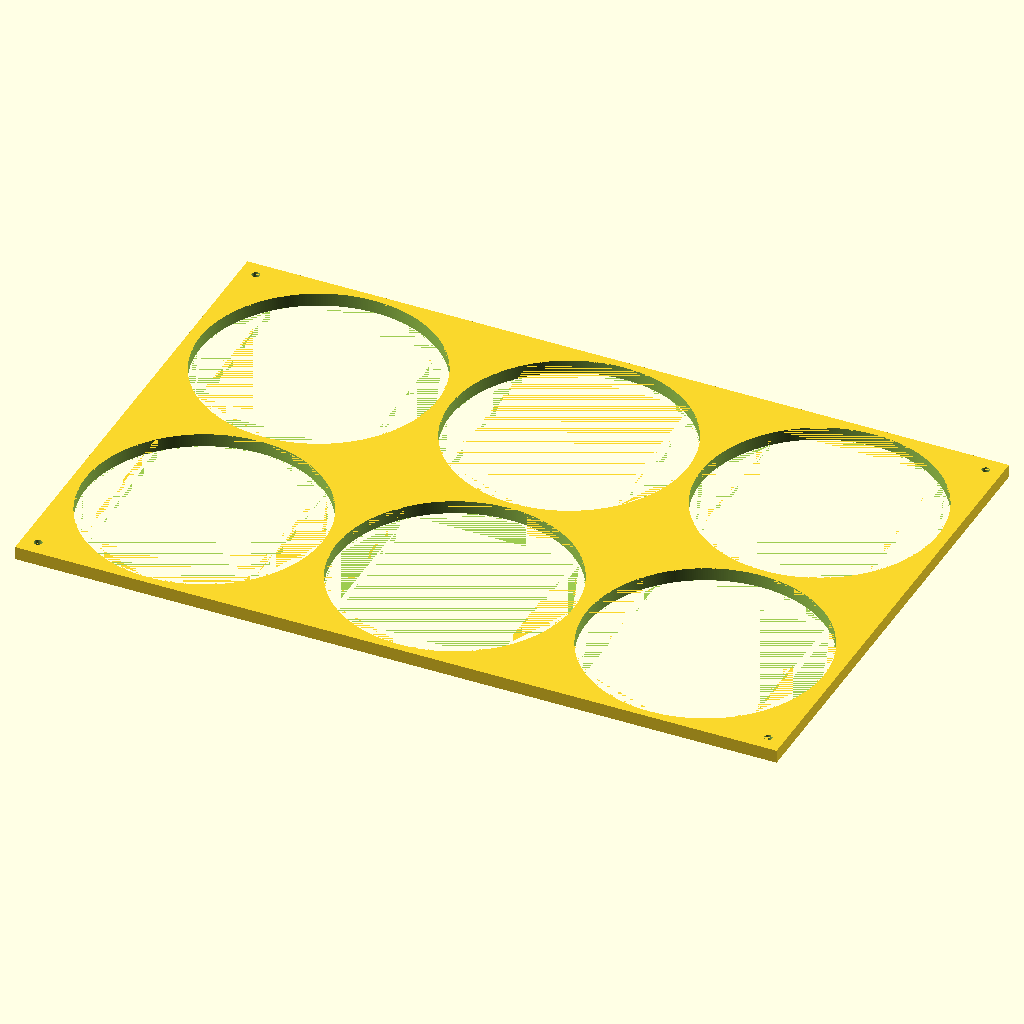
Cell 1 — every parameter at its default value.
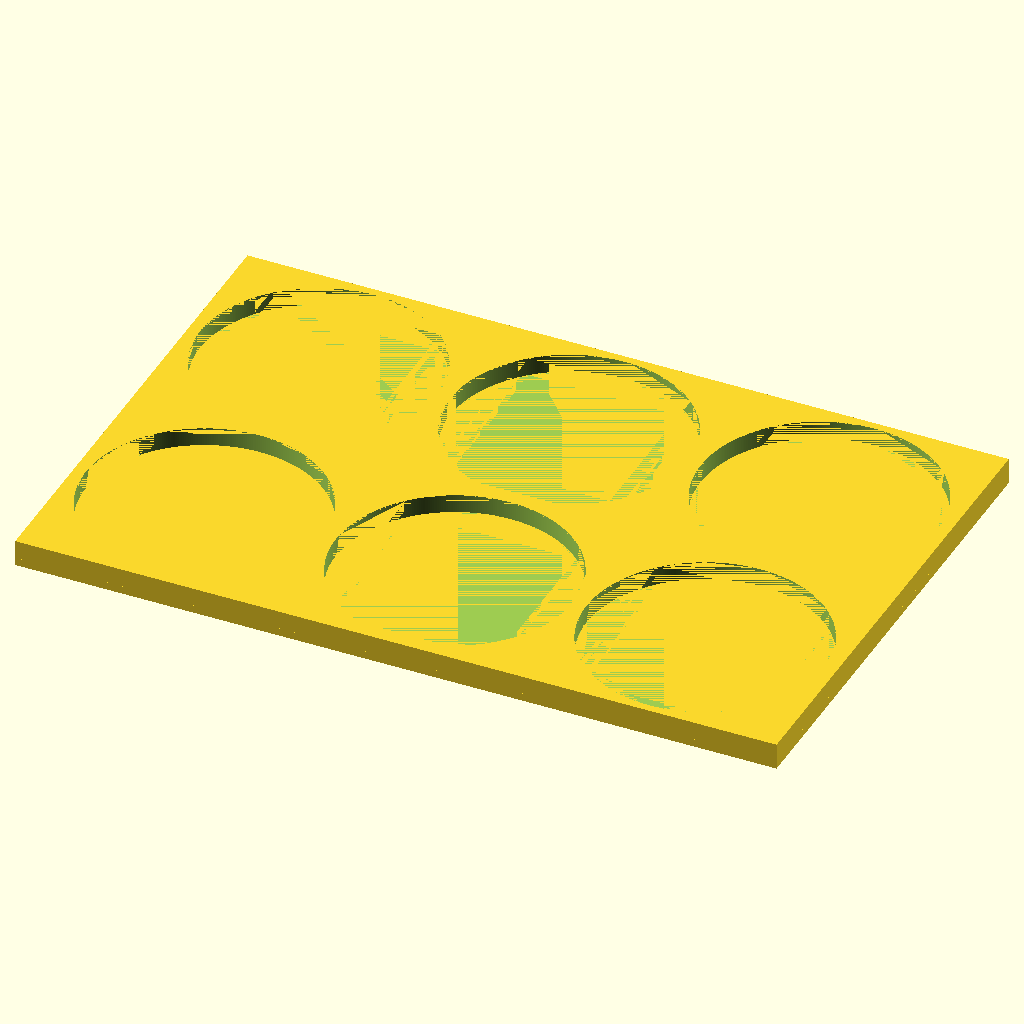
Cell 2: part = "closed_wall" (everything else at default).
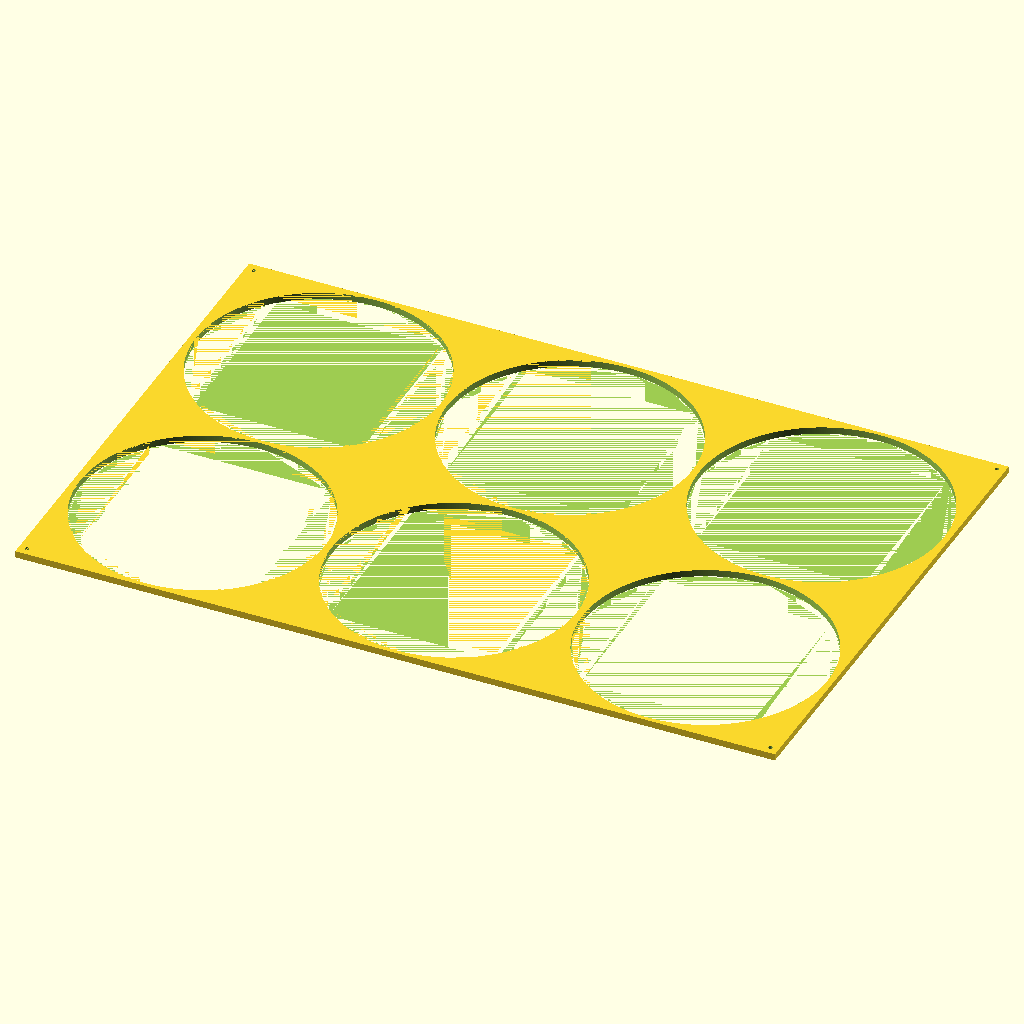
Cell 3 — beer_diameter set to 180, the other parameters unchanged.
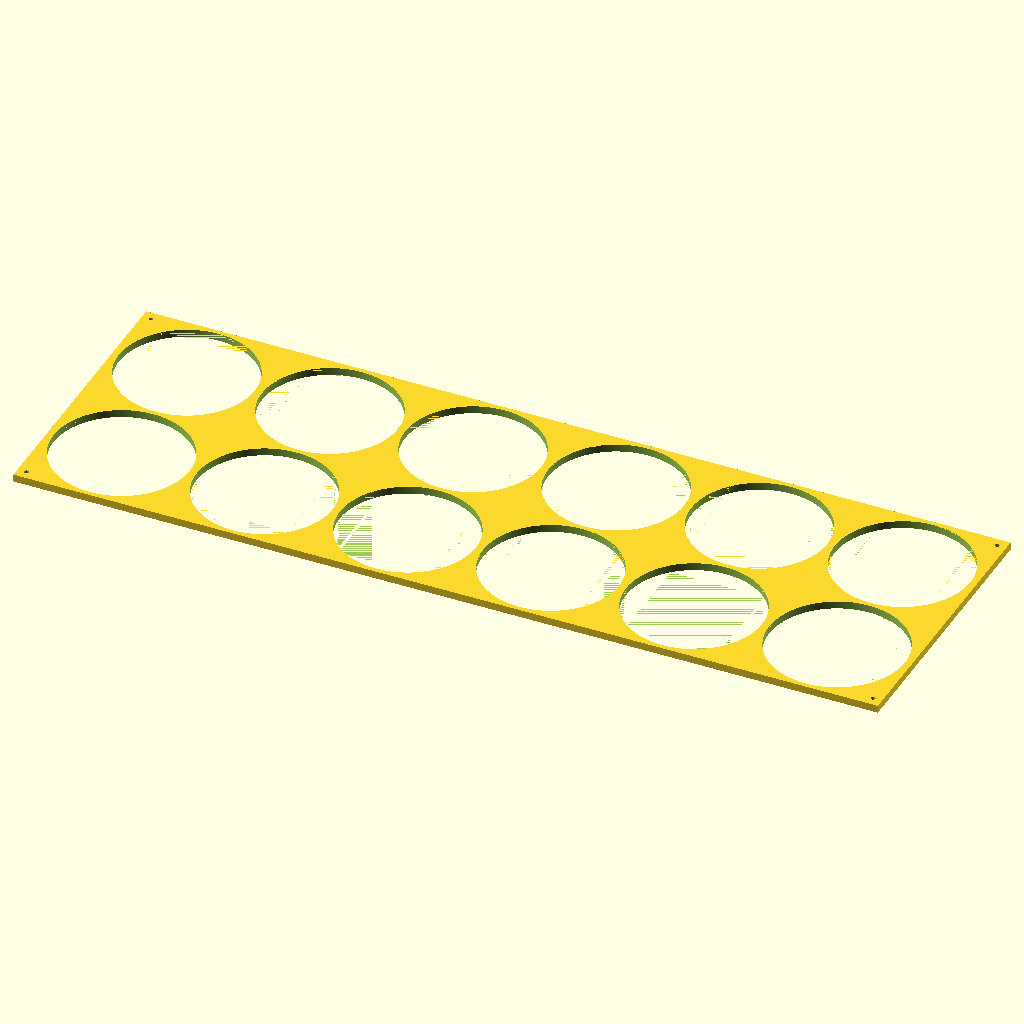
Cell 4: the same model with beer_holes = 6.
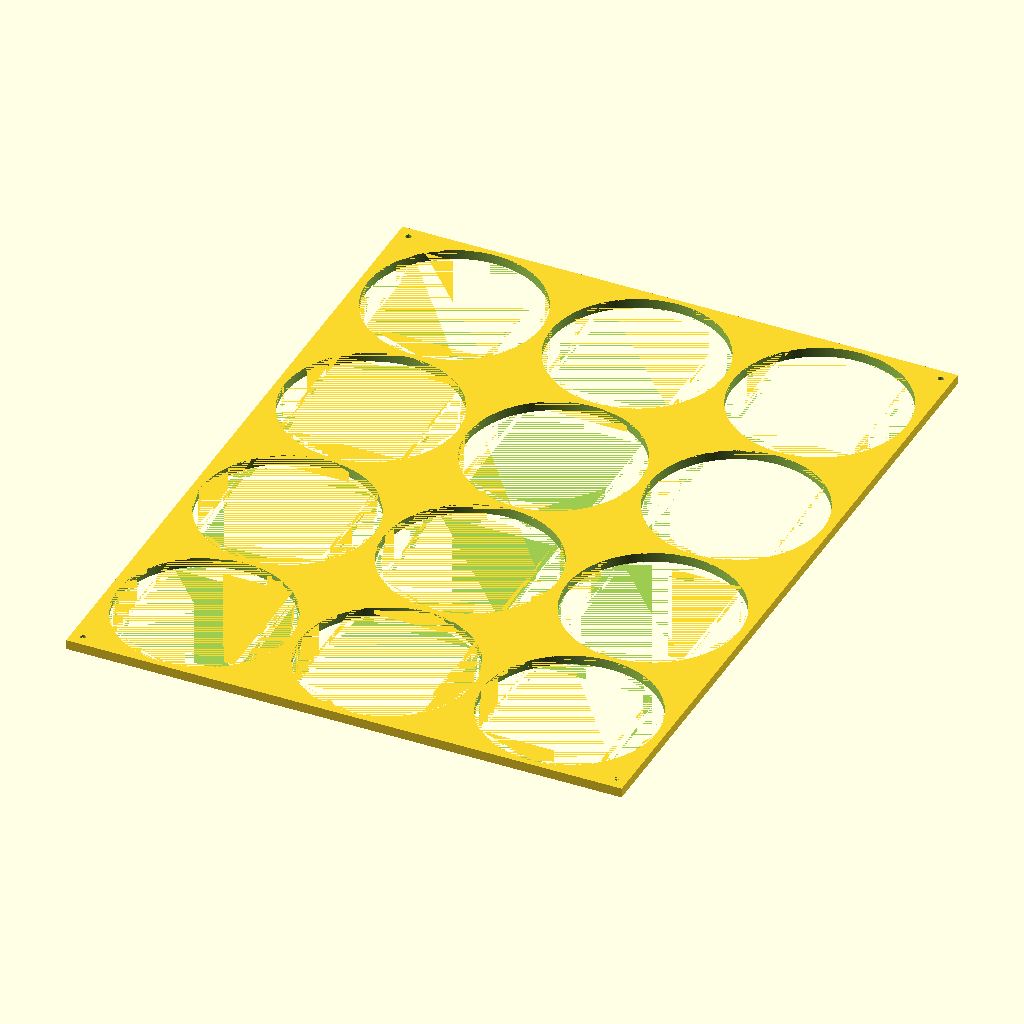
Cell 5: the same model with beer_rows = 4.
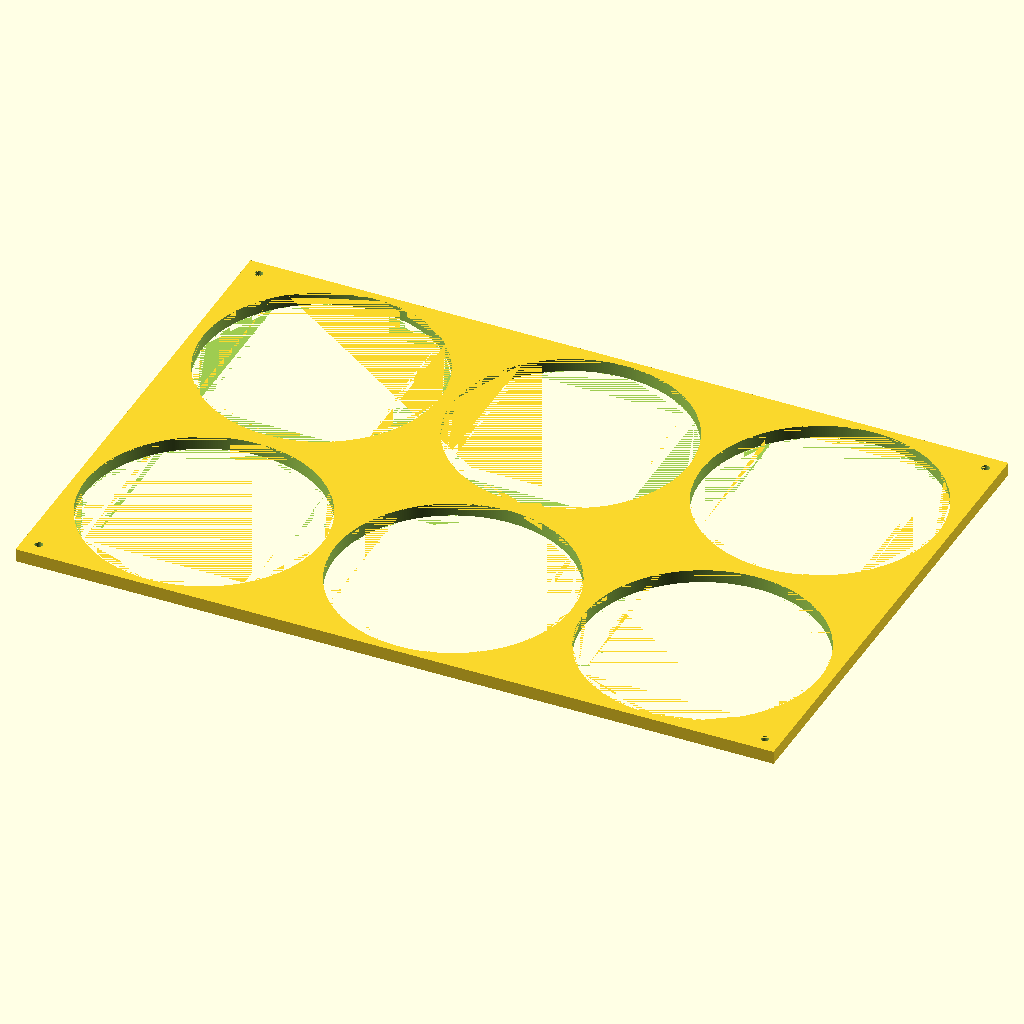
Cell 6: rows_space = 6 (everything else at default).
The same orthographic view direction (rotation 55°, 0°, 25°; colour scheme Cornfield) for every cell, with the view re-fitted per cell, so scale and position can differ between cells.
Source of the model, inputs/thingiverse/files/thing-3050824/files/Beer-Organizer.scad:
// Beer holder scad file by QBA.WTF
// ATTENTION! This is experimental rewrite of my project to the openscad from SolidWorks
// This is NOT TESTED and provided AS IS - use at your own risk!
// NOTE: Screws holes is without threading

// Variables customization

/* [Part Select] */

part = "open_wall"; // [open_wall: Open Wall, closed_wall: Closed Wall, mounting: Mounting tower]

/* [Wall Settings] */

// Beer bottle/can max diameter [mm]
beer_diameter=90;
// Beer bottle/can holes in one row
beer_holes=3;
// Beer bottle/can rows
beer_rows=2; 

// Space between each rows [mm]
rows_space=3; 
// Space between each beer hole [mm]
beer_space=5; 

// Open Wall height [mm]
open_wall_height=5;
// Closed Wall height [mm]
closed_wall_height=7;
// Closed Wall bottom height [mm]
closed_wall_bottom_height=3;

/* [Wall Mounting Settings] */

// Margin between top and bottom line [mm]
top_and_bottom_margin=3;
// Margin between left and right line [mm]
left_and_right_margin=4.43;

// Screw diameter [mm]
screw_diameter=3; 
// Space between each screw and corner in x/y [mm]
screw_position=6;

/* [Mounting Tower] */

// [Tower] Height of the mounting tower [mm]
tower_mounting_height=120;

// [Tower] Margin between screw [mm]
tower_screw_margin=3;

// Do not touch - system variables!
x_size = (beer_diameter*beer_holes)+(beer_space*(beer_holes-1))+(left_and_right_margin*2);
y_size = (beer_diameter*beer_rows)+(rows_space*(beer_rows-1))+(top_and_bottom_margin*2);

if(part == "open_wall") {
    open_wall();
} else if(part == "closed_wall") {
    closed_wall();
} else if(part == "mounting") {
    mounting();
}

module open_wall() {
    // Main code
    difference() {
                // Rendering open wall and holes
                 translate([0,0,0])
                    cube([x_size,y_size,open_wall_height],center=false);
                 for(r = [0 : 1 : (beer_rows-1)]) {
                     for(i = [0 : 1 : (beer_holes-1)]) {
                         translate([(beer_diameter/2)+left_and_right_margin+(beer_diameter*i)+(beer_space*i),(beer_diameter/2)+top_and_bottom_margin+(beer_diameter*r)+(rows_space*r),0])
                            linear_extrude(height = open_wall_height, center = false, convexity = 10, twist = 0)
                                circle(d=beer_diameter,$fn=360);
                     }
                }
        
        // Rendering screws
        translate([screw_position,screw_position,0])
                    linear_extrude(height = open_wall_height+0, center = false, convexity = 10, twist = 0)
                        circle(d=screw_diameter,$fn=360);
        
        translate([x_size-screw_position,screw_position,0])
                    linear_extrude(height = open_wall_height+0, center = false, convexity = 10, twist = 0)
                        circle(d=screw_diameter,$fn=360);
        
        translate([screw_position,y_size-screw_position,0])
                    linear_extrude(height = open_wall_height+0, center = false, convexity = 10, twist = 0)
                        circle(d=screw_diameter,$fn=360);
        
        translate([x_size-screw_position,y_size-screw_position,0])
                    linear_extrude(height = open_wall_height+0, center = false, convexity = 10, twist = 0)
                        circle(d=screw_diameter,$fn=360);
    }
}

module closed_wall() {
    // Main code
    difference() {
        union() {
            difference() {
                // Rendering open wall and holes
                 translate([0,0,closed_wall_bottom_height])
                    cube([x_size,y_size,closed_wall_height],center=false);
                 for(r = [0 : 1 : (beer_rows-1)]) {
                     for(i = [0 : 1 : (beer_holes-1)]) {
                         translate([(beer_diameter/2)+left_and_right_margin+(beer_diameter*i)+(beer_space*i),(beer_diameter/2)+top_and_bottom_margin+(beer_diameter*r)+(rows_space*r),closed_wall_bottom_height])
                            linear_extrude(height = closed_wall_height, center = false, convexity = 10, twist = 0)
                                circle(d=beer_diameter,$fn=360);
                     }
                }
            }
                // Rendering closed wall
                translate([0,0,0])
                    cube([x_size,y_size,closed_wall_bottom_height],center=false);
            }
        
        // Rendering screws
        translate([screw_position,screw_position,0])
                    linear_extrude(height = open_wall_height+closed_wall_bottom_height, center = false, convexity = 10, twist = 0)
                        circle(d=screw_diameter,$fn=360);
        
        translate([x_size-screw_position,screw_position,0])
                    linear_extrude(height = open_wall_height+closed_wall_bottom_height, center = false, convexity = 10, twist = 0)
                        circle(d=screw_diameter,$fn=360);
        
        translate([screw_position,y_size-screw_position,0])
                    linear_extrude(height = open_wall_height+closed_wall_bottom_height, center = false, convexity = 10, twist = 0)
                        circle(d=screw_diameter,$fn=360);
        
        translate([x_size-screw_position,y_size-screw_position,0])
                    linear_extrude(height = open_wall_height+closed_wall_bottom_height, center = false, convexity = 10, twist = 0)
                        circle(d=screw_diameter,$fn=360);
    }
}

module mounting() {
    difference() {
        translate([0,0,0])
            linear_extrude(height = tower_mounting_height, center = false, convexity = 10, twist = 0)
            circle(d=screw_diameter+tower_screw_margin,$fn=360);
        
         translate([0,0,0])
            linear_extrude(height = tower_mounting_height, center = false, convexity = 10, twist = 0)
            circle(d=screw_diameter,$fn=360);
    }
}
Customizer parameters (derived from the source; name, type, default, range or options):
part: string, default "open_wall", options "open_wall", "closed_wall", "mounting"
beer_diameter: number, default 90
beer_holes: number, default 3
beer_rows: number, default 2
rows_space: number, default 3
beer_space: number, default 5
open_wall_height: number, default 5
closed_wall_height: number, default 7
closed_wall_bottom_height: number, default 3
top_and_bottom_margin: number, default 3
left_and_right_margin: number, default 4.43
screw_diameter: number, default 3
screw_position: number, default 6
tower_mounting_height: number, default 120
tower_screw_margin: number, default 3
